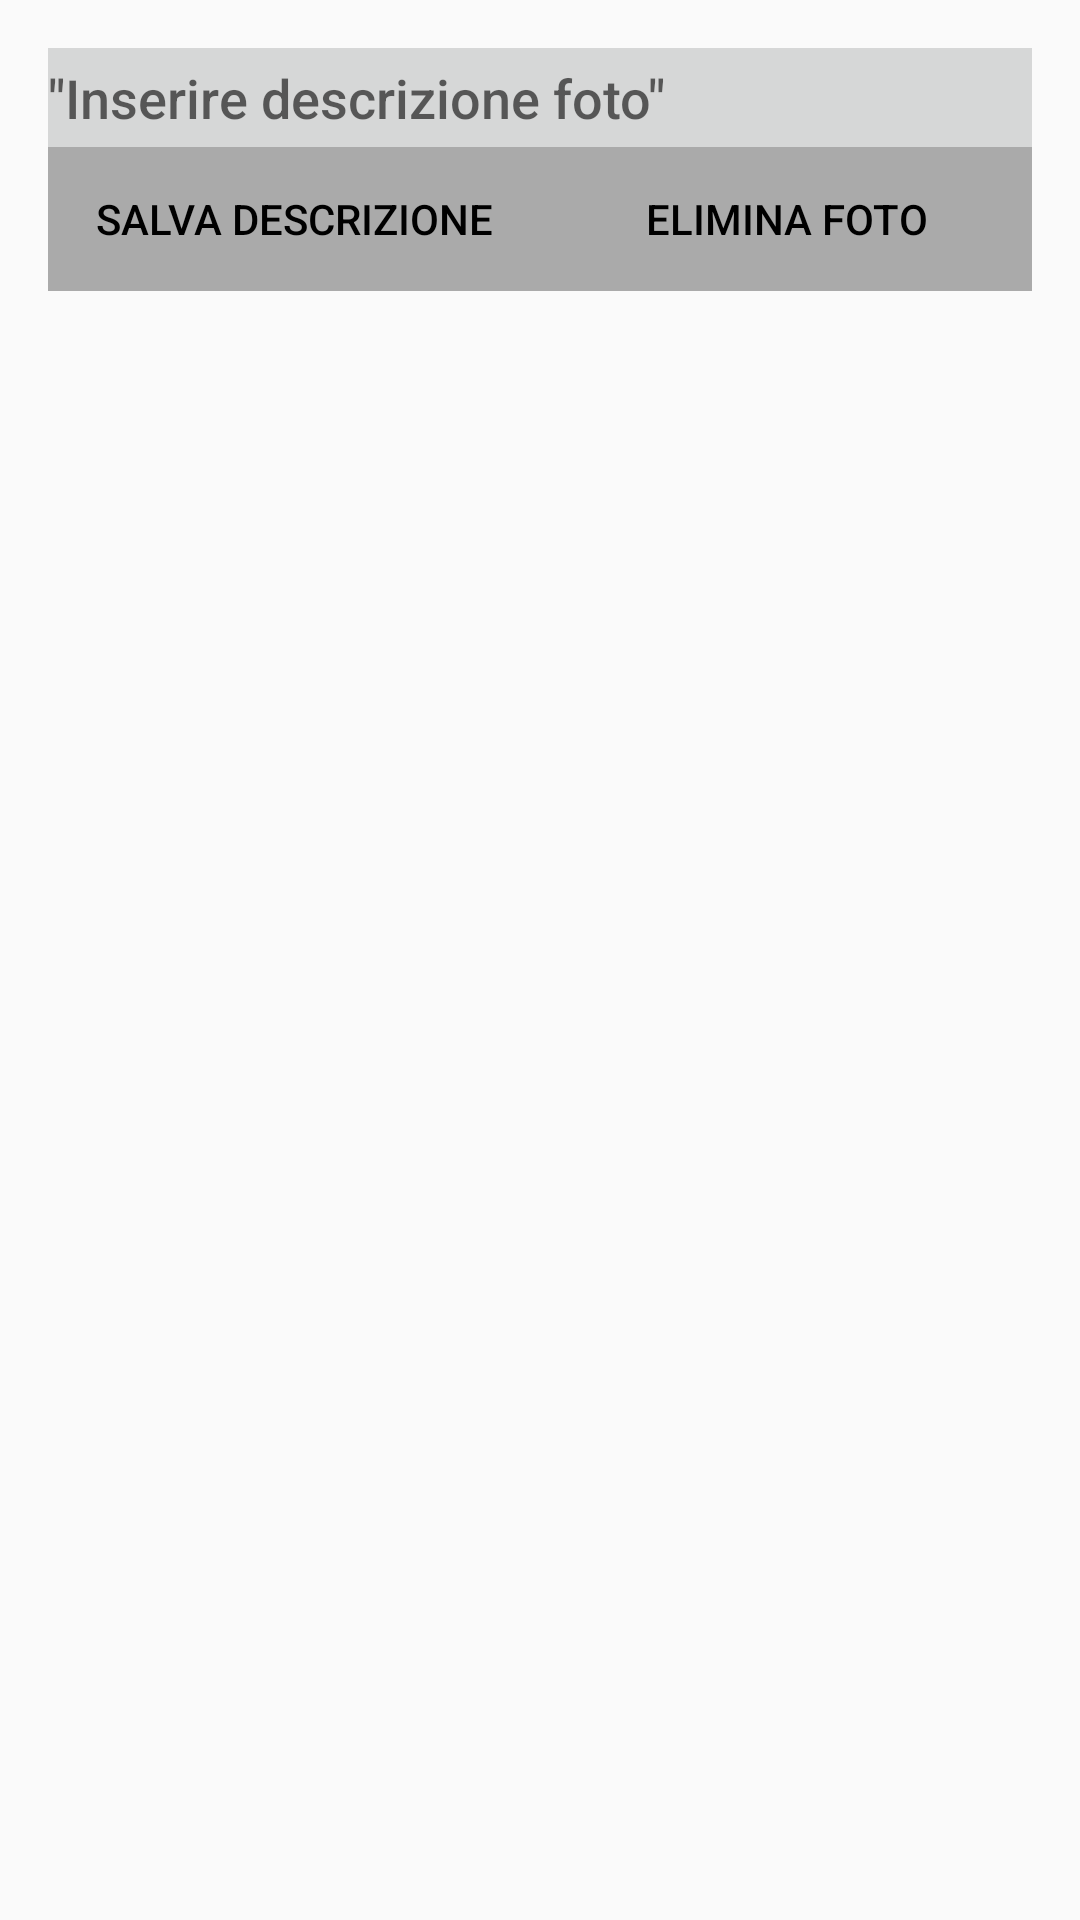

Write the Android layout XML for this screen, with the resource values it uses.
<!-- AndroidManifest.xml: application theme AppTheme -->
<!-- res/layout/activity_slide.xml -->
<?xml version="1.0" encoding="utf-8"?>
<RelativeLayout xmlns:android="http://schemas.android.com/apk/res/android"
    xmlns:tools="http://schemas.android.com/tools"
    android:layout_width="match_parent"
    android:layout_height="match_parent"
    android:padding="16dp"
    tools:context="com.example.alvise.provafoto.MainActivity">


    <FrameLayout
        android:layout_width="match_parent"
        android:layout_height="match_parent"
        android:foreground="?selectableItemBackground"
        tools:ignore="UnusedAttribute">

        <LinearLayout
            android:id="@+id/controls"
            android:layout_width="match_parent"
            android:layout_height="match_parent"
            android:layout_gravity="bottom"
            android:orientation="vertical">


            <LinearLayout
                android:id="@+id/controlsFrame"
                android:layout_width="match_parent"
                android:layout_height="wrap_content"
                android:layout_gravity="bottom"
                android:orientation="vertical">

                <EditText
                    android:id="@+id/message"
                    android:layout_width="760dp"
                    android:layout_height="33dp"
                    android:layout_gravity="center_vertical|start"
                    android:background="@android:color/darker_gray"
                    android:backgroundTint="?android:attr/colorButtonNormal"
                    android:fontFamily="sans-serif-medium"
                    android:hint='"Inserire descrizione foto"'
                    android:inputType="textCapSentences|textAutoCorrect"
                    android:scaleType="fitXY"
                    android:textColor="@android:color/black"
                    android:visibility="visible" />


                <LinearLayout
                    android:id="@+id/buttons"
                    android:layout_width="match_parent"
                    android:layout_height="wrap_content"
                    android:layout_alignParentBottom="true">


                    <Button
                        android:id="@+id/confirm"
                        style="@style/Widget.AppCompat.Button"
                        android:layout_width="0dp"
                        android:layout_height="wrap_content"
                        android:layout_weight="1"
                        android:background="@android:color/darker_gray"
                        android:text="Salva descrizione"
                        android:textColor="@android:color/black"
                        android:visibility="visible" />

                    <Button
                        android:id="@+id/remove"
                        style="@style/Widget.AppCompat.Button"
                        android:layout_width="0dp"
                        android:layout_height="wrap_content"
                        android:layout_weight="1"
                        android:background="@android:color/darker_gray"
                        android:text="Elimina foto"
                        android:textColor="@android:color/black"
                        android:visibility="visible" />

                </LinearLayout>   -->

            </LinearLayout>


            <android.support.v4.view.ViewPager
                android:id="@+id/viewPageAndroid"
                android:layout_width="match_parent"
                android:layout_height="match_parent"
                android:scaleType="fitCenter"
                />


        </LinearLayout>

    </FrameLayout>

</RelativeLayout>
<!-- resources referenced by this layout -->
<resources>
  <style name="AppTheme" parent="Theme.AppCompat.Light.DarkActionBar">
          
          <item name="colorPrimary">@color/colorPrimary</item>
          <item name="colorPrimaryDark">@color/colorPrimaryDark</item>
          <item name="colorAccent">@color/colorAccent</item>
          
        </style>
  <!-- not gathered from this repository: default colours our renderer supplied (Android Studio template values) -->
  <color name="colorPrimary">#FF6200EE</color>
  <color name="colorPrimaryDark">#FF3700B3</color>
  <color name="colorAccent">#FF03DAC5</color>
</resources>
